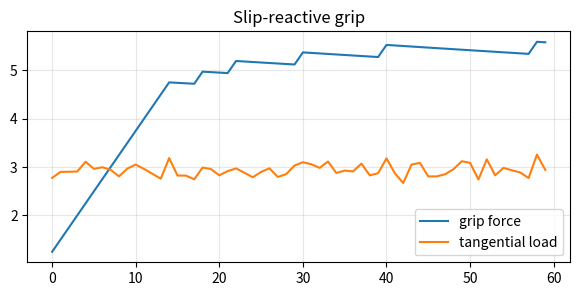

The matplotlib source for this figure:
import math
import random
import sys
from pathlib import Path

import numpy as np

ROOT = Path.cwd()
if not (ROOT / "src").exists() and (ROOT.parent / "src").exists():
    ROOT = ROOT.parent
if str(ROOT / "src") not in sys.path:
    sys.path.insert(0, str(ROOT / "src"))

try:
    import matplotlib.pyplot as plt
    HAS_PLOT = True
except ModuleNotFoundError:
    plt = None
    HAS_PLOT = False

np.set_printoptions(precision=3, suppress=True)

def plot_unavailable():
    if not HAS_PLOT:
        print("Install matplotlib to see plots: pip install -r requirements.txt")

rng = np.random.default_rng(36)
object_weight = 1.2
mu = 0.6
fingers = 4
required_normal_force = object_weight * 9.81 / (mu * fingers)
print("minimum per-finger normal force [N]:", round(required_normal_force, 2))

grip_force = 1.0
log = []
for t in range(60):
    tangential = object_weight * 9.81 / fingers + rng.normal(0, 0.15)
    max_static = mu * grip_force
    slip = tangential > max_static
    if slip:
        grip_force += 0.25
    else:
        grip_force *= 0.998
    log.append((t, grip_force, tangential, max_static, slip))
log = np.array(log, dtype=float)
print("final grip force:", log[-1, 1])
print("slip events:", int(log[:, 4].sum()))

states = ["approach", "contact", "load_test", "lift", "transport", "place", "release"]
state = 0
events = []
for tick in range(20):
    tactile_contact = tick >= 3
    stable_grip = tick >= 7
    at_place = tick >= 15
    current = states[state]
    events.append((tick, current))
    if current == "approach" and tactile_contact:
        state += 1
    elif current == "contact":
        state += 1
    elif current == "load_test" and stable_grip:
        state += 1
    elif current == "lift":
        state += 1
    elif current == "transport" and at_place:
        state += 1
    elif current == "place":
        state += 1
print(events)

if HAS_PLOT:
    plt.figure(figsize=(7, 3))
    plt.plot(log[:, 0], log[:, 1], label="grip force")
    plt.plot(log[:, 0], log[:, 2], label="tangential load")
    plt.legend()
    plt.grid(True, alpha=0.3)
    plt.title("Slip-reactive grip")
    plt.show()
else:
    plot_unavailable()
